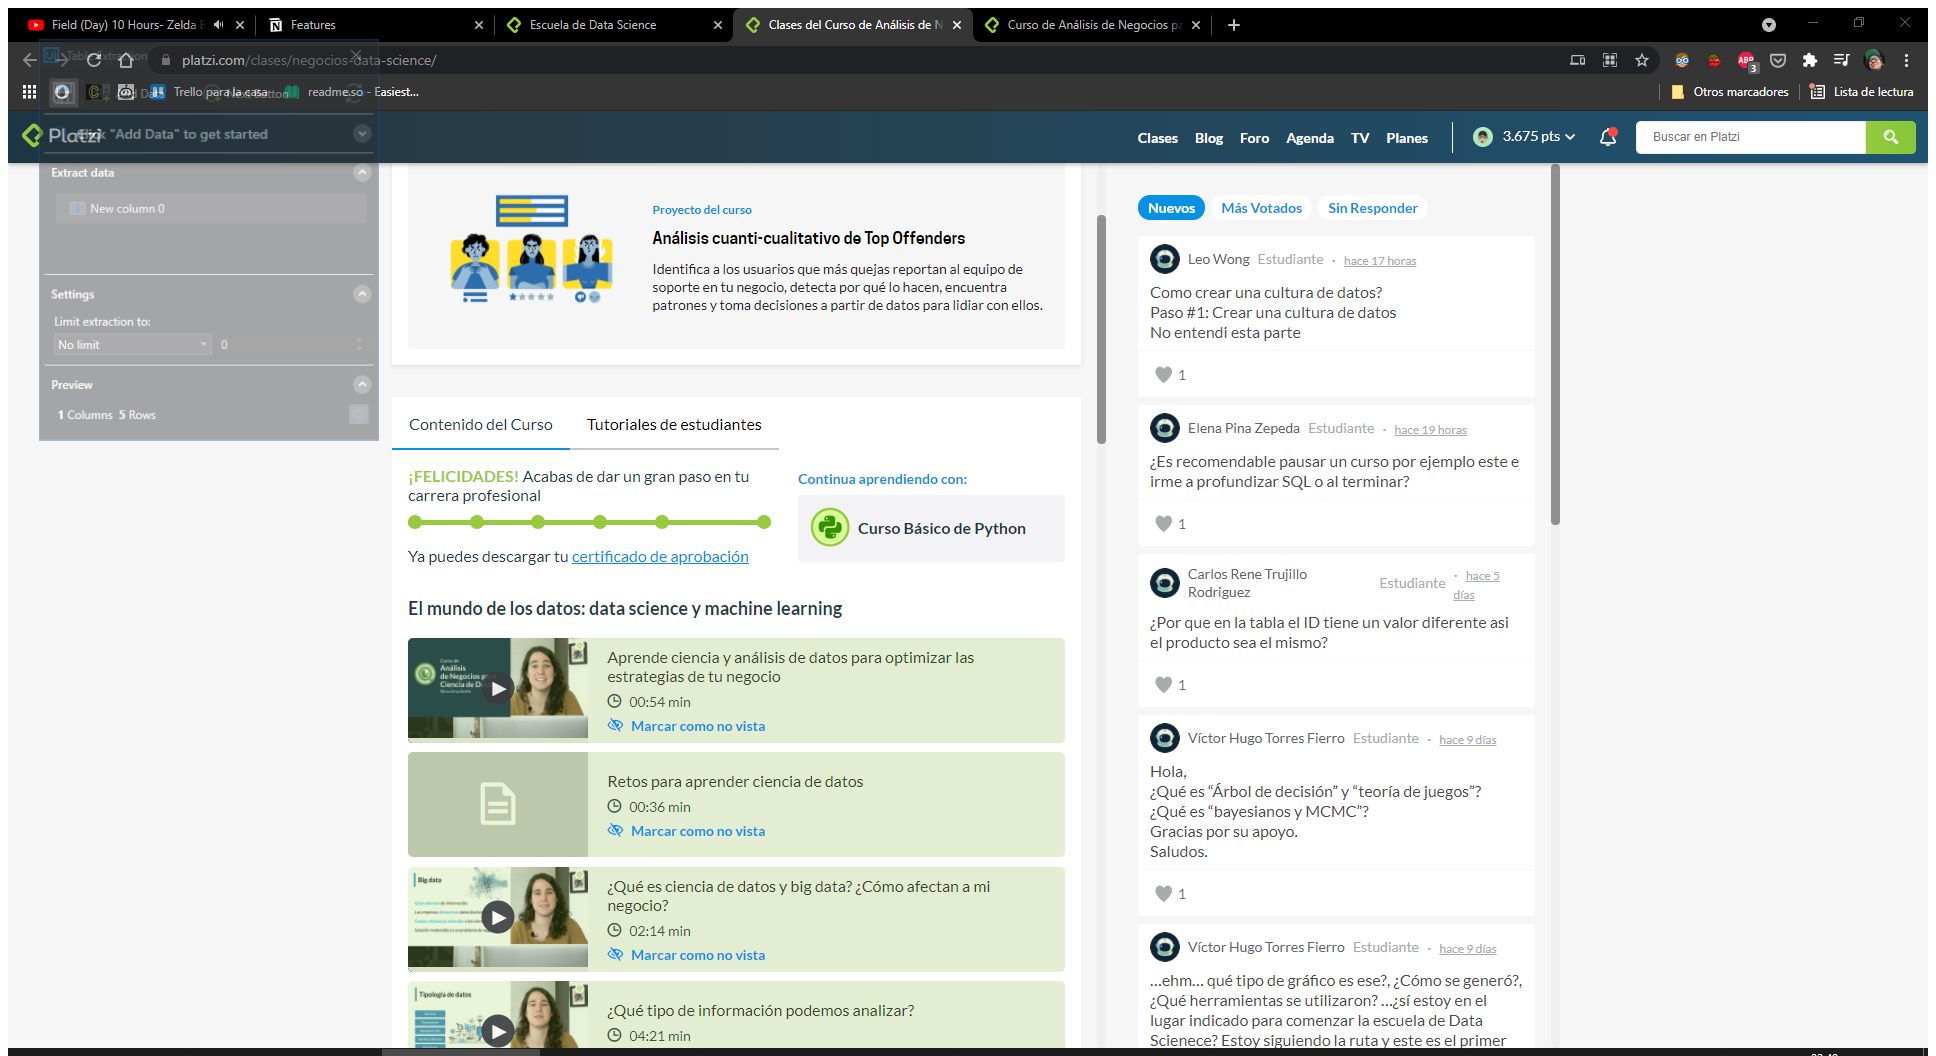
Task: LearningPathPlatziBot
Workflow: Modules

Step 1: Use Application/Browser in window 'Clases del Curso de Análisis de Negocios para Ciencia de Datos - Platzi' (chrome.exe)

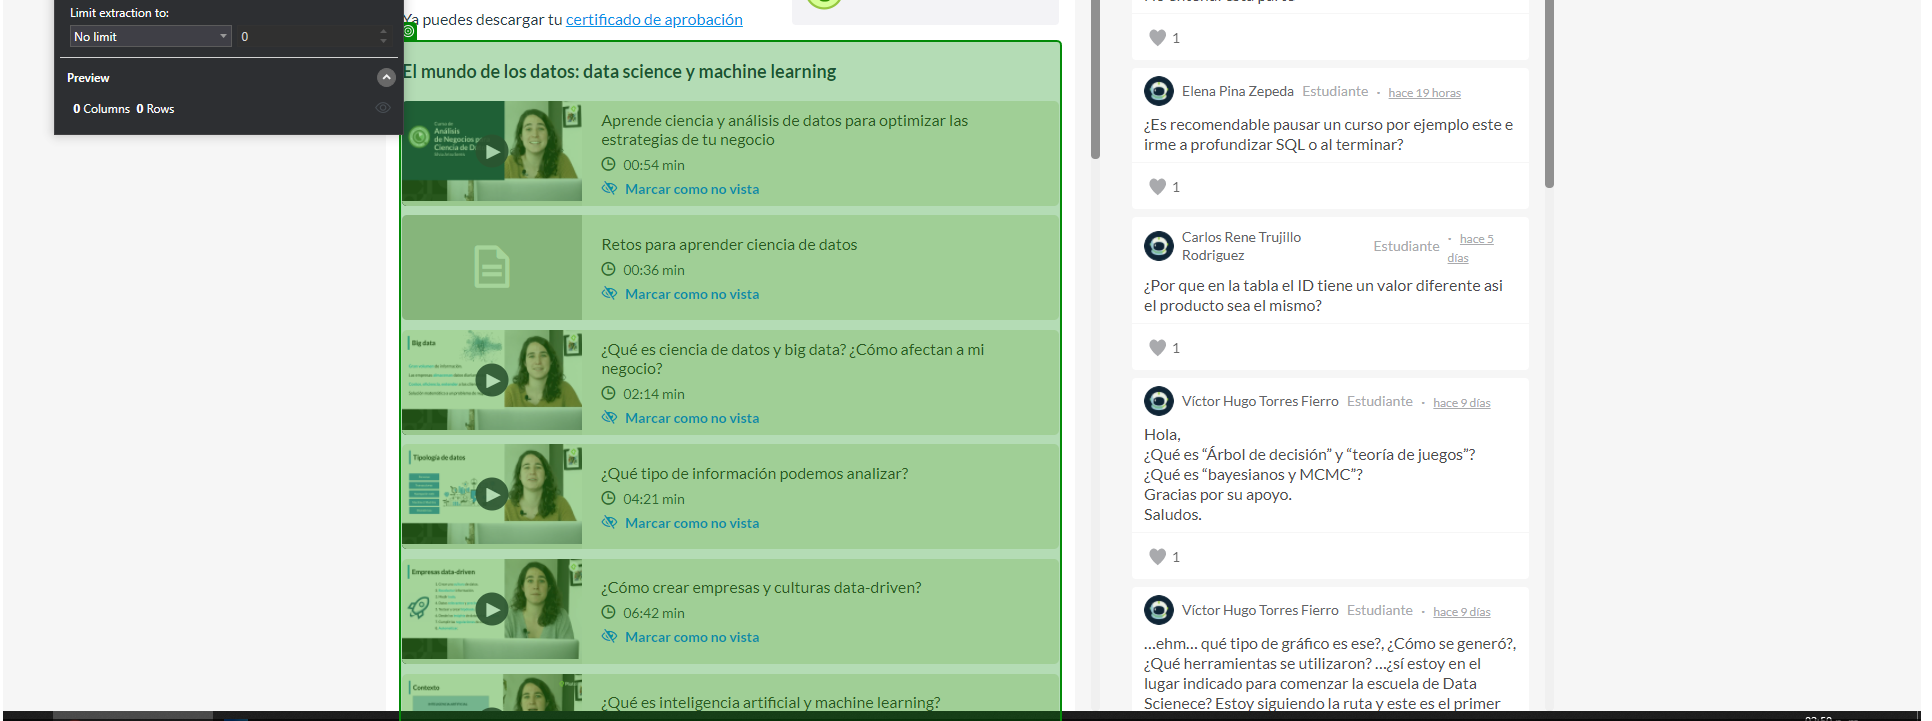
Step 2: get-text

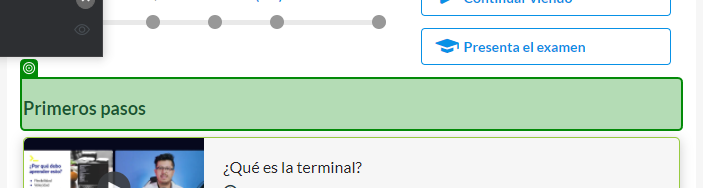
Step 3: get-text